Photos from the image-classification dataset "data" in the GitHub repository Slightsmile/Gallblader-Cancer-Detection-DL. Its 5 classes are: abn, bmt, malg, nml, stn.

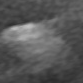
Label: stn

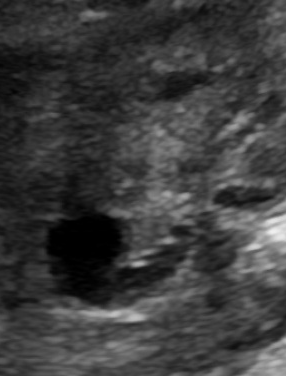
Label: malg

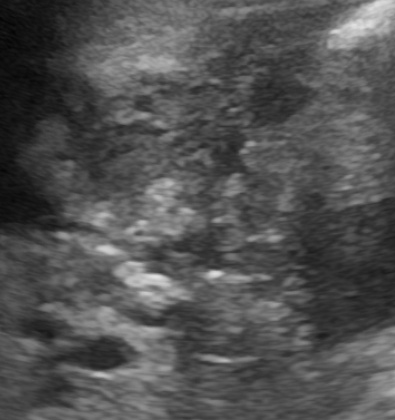
Label: malg

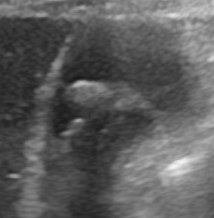
Label: abn

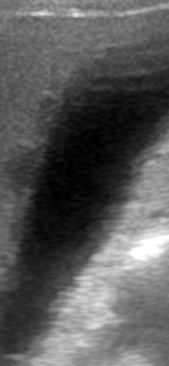
Label: nml

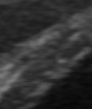
Label: bmt
